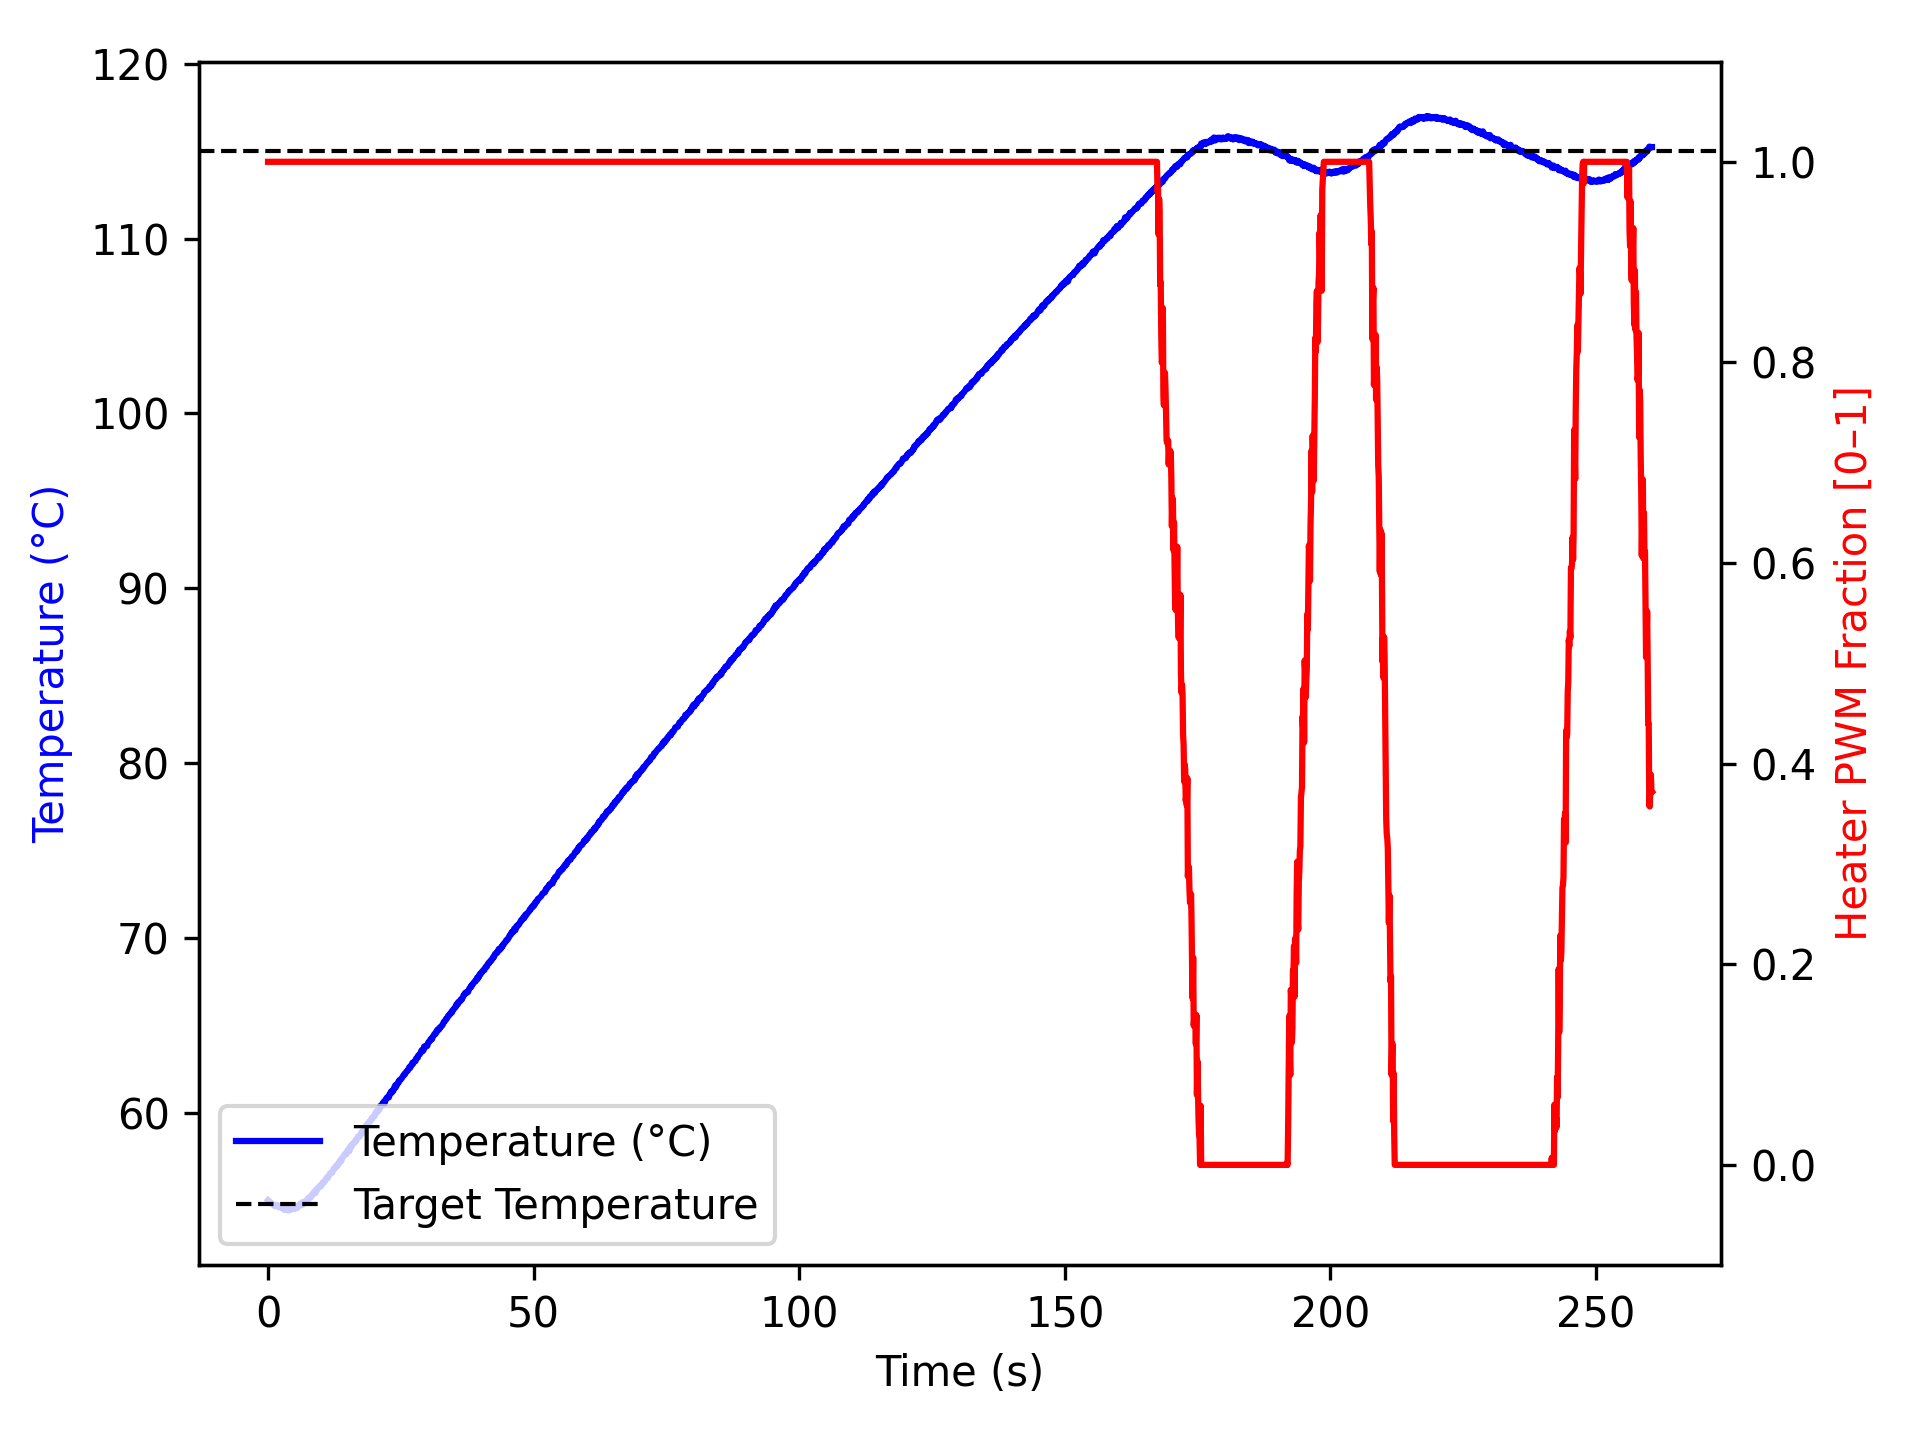

Values plotted in this chart, from the file beside it:
time_ms, temperature, heater
1, 54.99, 1.0
1103, 54.7, 1.0
1204, 54.73, 1.0
1305, 54.68, 1.0
1405, 54.65, 1.0
1505, 54.7, 1.0
1605, 54.73, 1.0
1705, 54.68, 1.0
1805, 54.7, 1.0
1905, 54.67, 1.0
2005, 54.59, 1.0
2105, 54.61, 1.0
2205, 54.65, 1.0
2305, 54.63, 1.0
2405, 54.56, 1.0
2505, 54.61, 1.0
2605, 54.57, 1.0
2706, 54.56, 1.0
2806, 54.52, 1.0
2906, 54.48, 1.0
3008, 54.59, 1.0
3109, 54.52, 1.0
3210, 54.43, 1.0
3310, 54.56, 1.0
3410, 54.54, 1.0
3510, 54.52, 1.0
3610, 54.49, 1.0
3710, 54.5, 1.0
3810, 54.41, 1.0
3910, 54.48, 1.0
4010, 54.43, 1.0
4110, 54.45, 1.0
4210, 54.45, 1.0
4310, 54.5, 1.0
4410, 54.55, 1.0
4510, 54.48, 1.0
4610, 54.57, 1.0
4711, 54.59, 1.0
4811, 54.55, 1.0
4911, 54.5, 1.0
5012, 54.61, 1.0
5112, 54.54, 1.0
5213, 54.52, 1.0
5315, 54.62, 1.0
5416, 54.65, 1.0
5516, 54.55, 1.0
5616, 54.62, 1.0
5716, 54.66, 1.0
5816, 54.7, 1.0
5916, 54.7, 1.0
6016, 54.79, 1.0
6116, 54.77, 1.0
6216, 54.75, 1.0
6316, 54.7, 1.0
6416, 54.77, 1.0
6516, 54.88, 1.0
6616, 54.84, 1.0
6717, 54.77, 1.0
6817, 54.84, 1.0
6917, 54.86, 1.0
... 2,527 more rows
